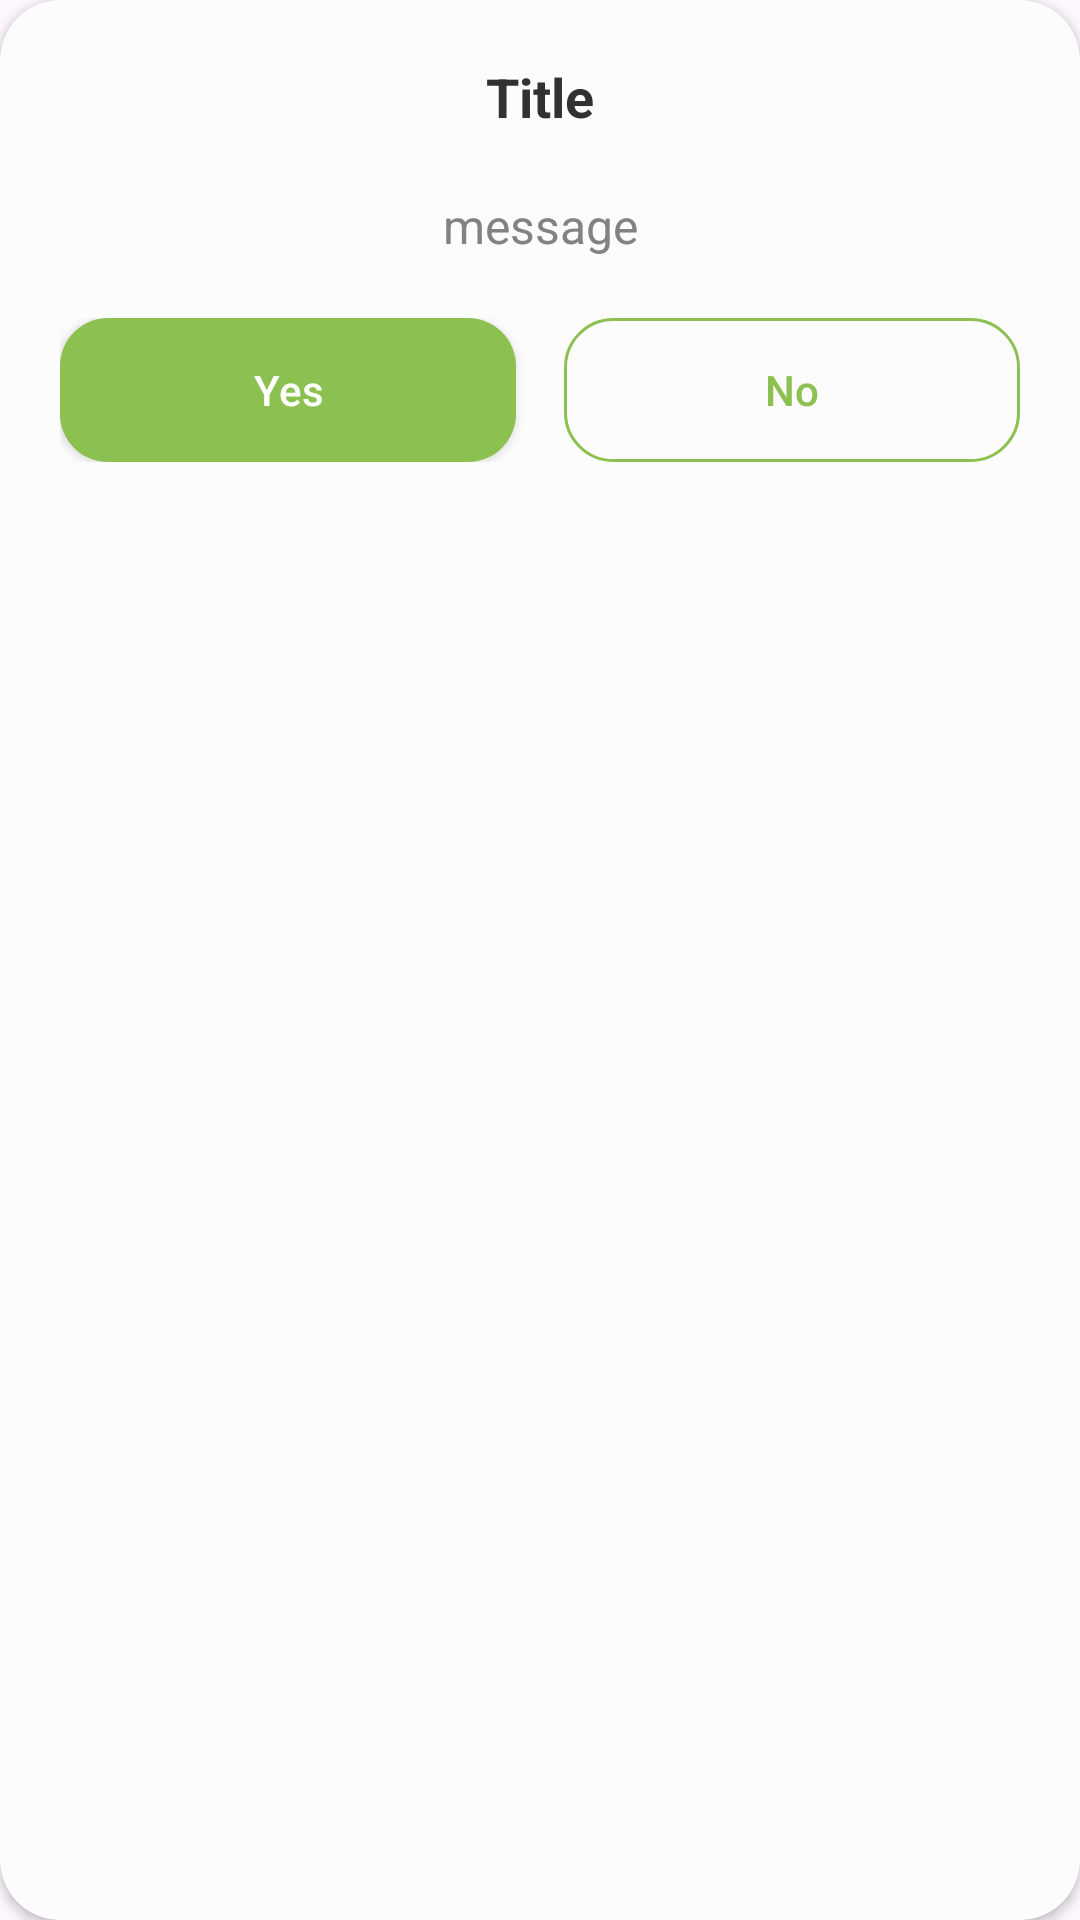

Produce the Android XML layout that renders to this screen, including the resource entries it uses.
<!-- AndroidManifest.xml: application theme Theme.TaskFocus -->
<!-- res/layout/custom_dialog.xml -->
<?xml version="1.0" encoding="utf-8"?>
<androidx.cardview.widget.CardView xmlns:android="http://schemas.android.com/apk/res/android"
    xmlns:app="http://schemas.android.com/apk/res-auto"
    android:layout_width="match_parent"
    android:layout_height="wrap_content"
    android:layout_marginHorizontal="20dp"
    app:cardBackgroundColor="@color/bg"
    app:cardCornerRadius="20dp">

    <LinearLayout
        android:layout_width="match_parent"
        android:layout_height="wrap_content"
        android:gravity="center"
        android:orientation="vertical"
        android:padding="20dp">

        <TextView
            android:id="@+id/tvTitle"
            android:layout_width="match_parent"
            android:layout_height="wrap_content"
            android:gravity="center"
            android:text="Title"
            android:textColor="@color/text_primary"
            android:textSize="18sp"
            android:textStyle="bold" />

        <TextView
            android:id="@+id/tvMessage"
            android:layout_width="match_parent"
            android:layout_height="wrap_content"
            android:layout_marginTop="20dp"
            android:gravity="center"
            android:text="message"
            android:textColor="@color/text_secondary"
            android:textSize="16sp" />

        <LinearLayout
            android:layout_width="match_parent"
            android:layout_height="wrap_content"
            android:layout_marginTop="20dp"
            android:gravity="center"
            android:orientation="horizontal">

            <androidx.appcompat.widget.AppCompatButton
                android:id="@+id/btnYes"
                style="@style/button.primary"
                android:layout_width="wrap_content"
                android:layout_height="wrap_content"
                android:layout_marginRight="@dimen/space_sm"
                android:layout_weight="1"
                android:text="@string/btnYes"
                android:textAllCaps="false"
                android:textColor="@color/white"
                android:textSize="14sp"
                app:backgroundTint="@null" />

            <androidx.appcompat.widget.AppCompatButton
                android:id="@+id/btnNo"
                style="@style/button.outline"
                android:layout_width="wrap_content"
                android:layout_height="wrap_content"
                android:layout_marginLeft="@dimen/space_sm"
                android:layout_weight="1"
                android:backgroundTint="@null"
                android:text="@string/btnNo"
                android:textAllCaps="false"
                android:textSize="14sp" />

        </LinearLayout>

    </LinearLayout>
</androidx.cardview.widget.CardView>
<!-- resources referenced by this layout -->
<resources>
  <color name="bg">#FCFCFC</color>
  <color name="text_primary">#313131</color>
  <color name="text_secondary">#828282</color>
  <color name="white">#FFFFFFFF</color>
  <dimen name="space_sm">8dp</dimen>
  <string name="btnNo">No</string>
  <string name="btnYes">Yes</string>
  <style name="button.outline">
          <item name="android:textColor">@color/primary</item>
          <item name="android:background">@drawable/outline_button</item>
          <item name="android:layout_height">@dimen/space_3xl</item>
      </style>
  <style name="button.primary">
          <item name="android:textColor">@color/bg</item>
          <item name="android:background">@drawable/primary_button_bg</item>
      </style>
  <style name="Theme.TaskFocus" parent="Base.Theme.TaskFocus">
          <item name="colorPrimary">@color/primary</item>
          <item name="android:statusBarColor" tools:targetApi="l">@color/primary</item>
      </style>
  <color name="primary">#8CC051</color>
  <!-- drawable outline_button (drawable) -->
  <?xml version="1.0" encoding="utf-8"?>
  <shape xmlns:android="http://schemas.android.com/apk/res/android" android:shape="rectangle">
      <stroke android:color="@color/primary" android:width="1dp"/>
      <corners android:radius="@dimen/border_radius"/>
  </shape>
  <dimen name="space_3xl">30dp</dimen>
  <!-- drawable primary_button_bg (drawable) -->
  <?xml version="1.0" encoding="utf-8"?>
  <shape xmlns:android="http://schemas.android.com/apk/res/android" android:shape="rectangle">
      <solid android:color="@color/primary"/>
      <corners android:radius="@dimen/border_radius"/>
  </shape>
  <style name="Base.Theme.TaskFocus" parent="Theme.Material3.DayNight.NoActionBar">
          <item name="android:textColor">@color/text_primary</item>
          <item name="android:textColorPrimary">@color/text_primary</item>
          <item name="android:textColorSecondary">@color/text_secondary</item>
      </style>
  <dimen name="border_radius">16dp</dimen>
</resources>
